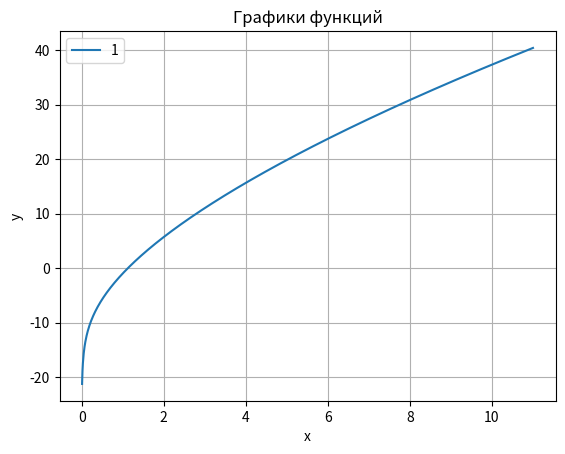

The matplotlib source for this figure:
from datetime import datetime
import math
import matplotlib.pyplot as plt

step = 0.1                         # шаг для нахождения интервалов

x_array = []                       # массивы с координатами
y_array = []

intervals = []                     # интервалы, где есть корни
start_interval = end_interval = 0

a = b = func_a = func_b = 0        # точки интервалов
x = func_x = 0                     # среднее значение a и b
eps = 0.01                        # епсилент - минимальная погрешность
iterations = 0                     # количество шагов для нахождение результата

def my_function(x):
    return 4 * (1 + pow(x, 0.5)) * math.log(x) - 1

### Заполняем массивы x и y
counter = 0.01
while counter < 11:
    x_array.append(counter)
    y_array.append(my_function(counter))
    counter += 0.01

# Находим интервалы, где есть корни
start_time = datetime.now()

for item in range(1, len(y_array)):
    # от нижней точки к верхней и от верхней точки к нижней
    if y_array[item - 1] * y_array[item] < 0:
        start_interval = x_array[item - 1]
        end_interval = x_array[item]
        intervals.append([start_interval, end_interval])

# Находим приближенные корни
for interval in intervals:
    a = interval[0]
    b = interval[1]

    a_func = my_function(a)
    b_func = my_function(b)

    if a_func * b_func < 0:
        while (b - a) > abs(eps):
            iterations += 1
            x = (a + b) / 2
            func_x = my_function(x)
            
            if func_x == 0:
                print("f(x) - корень")
                break

            else:
                if func_a * func_x > 0:
                    a = x

                else:
                    b = x

        x = (a + b) / 2
        print("x:", x, "eps:", eps, "steps:", iterations)

    # Исключения с корнями
    elif a_func * b_func == 0:
        if func_a == 0:
            print("f(A) - корень")

            if func_b == 0:
                print("f(B) - корень")
                break
            break

        else:
            if func_b == 0:
                print("f(B) - корень")
                break

    else:
        print("Координаты Y интервалов либо больше 0, либо меньше")

print("time:", datetime.now() - start_time)

plt.title('Графики функций')
plt.xlabel("x")
plt.ylabel("y")
plt.grid()
plt.plot(x_array, y_array, label="1")
plt.legend()
plt.show()
